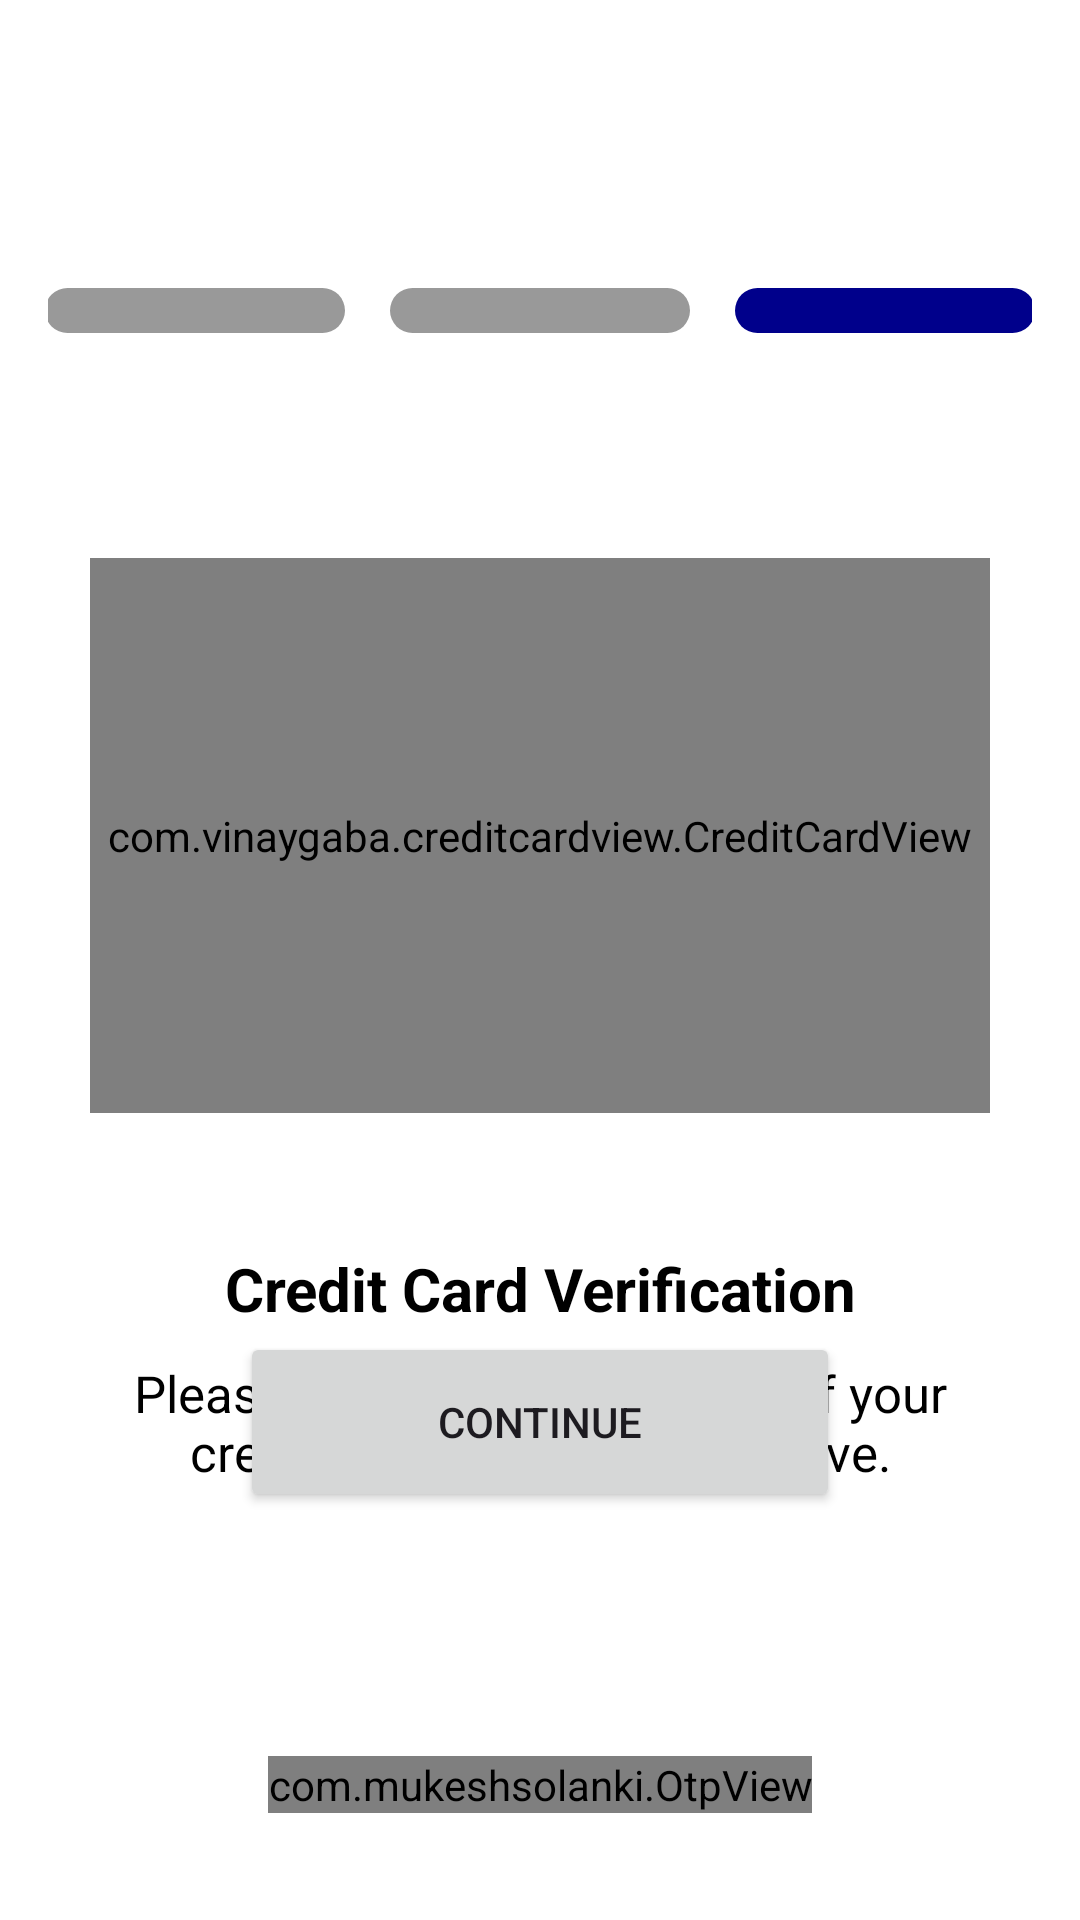

Produce the Android XML layout that renders to this screen, including the resource entries it uses.
<!-- AndroidManifest.xml: application theme Theme.AplicatieMobileBanking -->
<!-- res/layout/fragment_credit_card_verification.xml -->
<?xml version="1.0" encoding="utf-8"?>
<androidx.constraintlayout.widget.ConstraintLayout xmlns:android="http://schemas.android.com/apk/res/android"
    xmlns:app="http://schemas.android.com/apk/res-auto"
    xmlns:tools="http://schemas.android.com/tools"
    android:layout_width="match_parent"
    android:layout_height="match_parent"
    android:background="@color/white"
    android:hardwareAccelerated="true"
    android:padding="16dp">

    <LinearLayout
        android:layout_width="match_parent"
        android:layout_height="wrap_content"
        android:layout_marginTop="80sp"
        android:gravity="center"
        android:orientation="horizontal"
        app:layout_constraintEnd_toEndOf="parent"
        app:layout_constraintStart_toStartOf="parent"
        app:layout_constraintTop_toTopOf="parent">

        <View
            android:layout_width="100sp"
            android:layout_height="15dp"
            android:background="@drawable/roundbackground_verification_grey" />

        <View
            android:layout_width="100sp"
            android:layout_height="15dp"
            android:layout_marginStart="15sp"
            android:background="@drawable/roundbackground_verification_grey"  />

        <View
            android:layout_width="100sp"
            android:layout_height="15dp"
            android:layout_marginStart="15sp"
            android:background="@drawable/roundbackground_verification_blue"  />

    </LinearLayout>


    <com.vinaygaba.creditcardview.CreditCardView
        android:id="@+id/creditCardVerificationFragment_creditCardView"
        android:layout_width="300sp"
        android:layout_height="185dp"
        app:cardName="John Terry"
        app:cardNameTextColor="#cccccc"
        app:cardNumber="5500005555555559"
        app:cardNumberFormat="all_digits"
        app:cardNumberTextColor="#cccccc"
        app:expiryDate="02/22"
        app:expiryDateTextColor="#cccccc"
        app:hintTextColor="#cccccc"
        app:isEditable="false"
        app:layout_constraintEnd_toEndOf="parent"
        app:layout_constraintStart_toStartOf="parent"
        app:putChip="true"
        app:type="visa"
        app:validTillTextColor="#cccccc"
        android:layout_marginTop="170sp"
        app:layout_constraintTop_toTopOf="parent"/>

    <TextView
        android:id="@+id/creditCardVerificationFragment_tvVerification"
        android:layout_width="match_parent"
        android:layout_height="wrap_content"
        android:layout_marginStart="25sp"
        android:layout_marginTop="45sp"
        android:layout_marginEnd="25sp"
        android:gravity="center"
        android:text="Credit Card Verification"
        android:textColor="@color/black"
        android:textSize="20sp"
        android:textStyle="bold"
        app:layout_constraintEnd_toEndOf="parent"
        app:layout_constraintStart_toStartOf="parent"
        app:layout_constraintTop_toBottomOf="@id/creditCardVerificationFragment_creditCardView" />

    <TextView
        android:id="@+id/creditCardVerificationFragment_tvEnterCode"
        android:layout_width="match_parent"
        android:layout_height="wrap_content"
        android:layout_marginStart="25sp"
        android:layout_marginTop="10sp"
        android:layout_marginEnd="25sp"
        android:gravity="center"
        android:text="Please enter the last 5 digits of your credit card as displayed above."
        android:textColor="@color/black"
        android:textSize="17sp"
        android:textStyle="normal"
        app:layout_constraintEnd_toEndOf="parent"
        app:layout_constraintStart_toStartOf="parent"
        app:layout_constraintTop_toBottomOf="@id/creditCardVerificationFragment_tvVerification" />

    <com.mukeshsolanki.OtpView
        android:id="@+id/creditCardVerificationFragment_otpView"
        android:layout_width="wrap_content"
        android:layout_height="wrap_content"
        android:layout_centerHorizontal="true"
        android:layout_marginTop="90sp"
        android:inputType="numberDecimal"
        android:itemBackground="@drawable/roundbackground_otp"
        android:selectAllOnFocus="false"
        android:textAllCaps="true"
        android:textColor="@android:color/black"
        app:OtpHideLineWhenFilled="true"
        app:OtpItemCount="5"
        app:OtpItemHeight="50sp"
        app:OtpItemSpacing="10dp"
        app:OtpItemWidth="50sp"
        app:OtpLineColor="@color/ap_transparent"
        app:OtpState_filled="true"
        app:OtpViewType="line"
        android:textIsSelectable="false"
        app:layout_constraintEnd_toEndOf="parent"
        app:layout_constraintStart_toStartOf="parent"
        app:layout_constraintTop_toBottomOf="@id/creditCardVerificationFragment_tvEnterCode" />


    <Button
        android:id="@+id/creditCardVerificationFragment_btContinue"
        android:layout_width="200sp"
        android:layout_height="60sp"
        android:layout_marginBottom="120sp"
        android:text="Continue"
        app:layout_constraintEnd_toEndOf="parent"
        app:layout_constraintStart_toStartOf="parent"
        app:layout_constraintBottom_toBottomOf="parent" />


</androidx.constraintlayout.widget.ConstraintLayout>
<!-- resources referenced by this layout -->
<resources>
  <color name="black">#FF000000</color>
  <color name="white">#FFFFFFFF</color>
  <!-- drawable roundbackground_otp (drawable) -->
  <?xml version="1.0" encoding="utf-8"?>
  <shape xmlns:android="http://schemas.android.com/apk/res/android"
      android:shape="rectangle">
      <corners android:radius="10sp" />
      <solid android:color="@color/grey" />
  </shape>
  <!-- drawable roundbackground_verification_blue (drawable) -->
  <shape xmlns:android="http://schemas.android.com/apk/res/android">
      <solid android:color="@color/primary_color" />
      <corners android:radius="10dp" />
  </shape>
  <!-- drawable roundbackground_verification_grey (drawable) -->
  <shape xmlns:android="http://schemas.android.com/apk/res/android">
      <solid android:color="@color/dark_grey" />
      <corners android:radius="10dp" />
  </shape>
  <style name="Theme.AplicatieMobileBanking" parent="Theme.Material3.Light.NoActionBar">
          
          <item name="colorPrimary">@color/primary_color</item>
          <item name="colorPrimaryVariant">@color/primary_color</item>
          <item name="colorOnPrimary">@color/white</item>
          
          <item name="colorSecondary">@color/primary_color</item>
          <item name="colorSecondaryVariant">@color/primary_color</item>
          <item name="colorOnSecondary">@color/black</item>
          <item name="android:navigationBarColor">@android:color/transparent</item>
          <item name="android:windowTranslucentStatus">true</item>
          <item name="android:windowTranslucentNavigation">true</item>
          
          <item name="android:statusBarColor">@android:color/transparent</item>
          
      </style>
  <color name="grey">#F5F5F5</color>
  <color name="primary_color">#00008B</color>
  <color name="dark_grey">#999999</color>
</resources>
